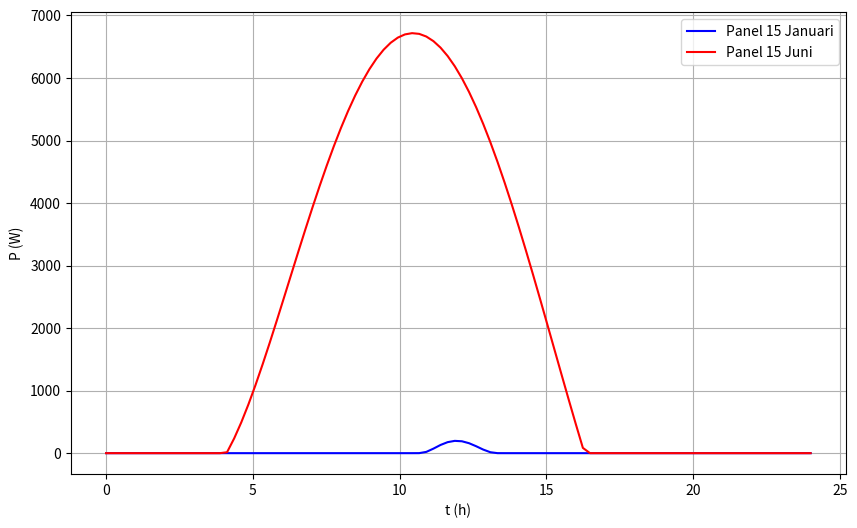

Write the Python code that produced this figure.
"""

Arbetsuppgift 3, Solen som energikälla
Authors: Firoz & Ömer

Vår uppdrag är att konstruera ett eller flera program i Python och att utnyttja informationen
i tabell 1 och appendix A för att utföra uppgifter nedan för en solpanel med verkningsgraden
ε = 0.15 och arean A = 50 m2 .

"""

import numpy as np
from matplotlib import pyplot as plt
import math

verk_grad = 0.15
area = 50
panel_lat = 65.6 
panel_azi = 150
panel_alt = 25
solar_konst = 1360.0

"""
1. Skapa plottar som visar effekten i Watt [W] som funktion av tiden på dygnet för er grupps
stationära solpanel (se tabell 1) för ett dygn i januari och i juni. Ni ska inte ta hänsyn till
antalet soltimmar, d.v.s. anta alltid soligt väder (se figur 2 i appendix A för exempel).
"""
def calculate_1(dag,tid):
    dek_vinkel = math.radians(-23.44)*np.cos((math.radians(360)/365) * dag)
    #print('deklinationsvinekeln är',np.degrees(dek_vinkel))

    tim_vinkel = math.radians(15) * tid- math.radians(180)
    #print('timvinkeln är',np.degrees(tim_vinkel))

    sol_alt = np.arcsin(np.sin(math.radians(panel_lat)) * np.sin(dek_vinkel) + np.cos(math.radians(panel_lat)) * np.cos(dek_vinkel) * np.cos(tim_vinkel))
    #print('solpanelen är',np.degrees(sol_alt))
    
    if sol_alt > 0:

        if tim_vinkel > 0:
            azi_vinkel = math.radians(180) + np.arccos((np.sin(math.radians(panel_lat)) * np.sin(sol_alt) - np.sin(dek_vinkel)) / (np.cos(math.radians(panel_lat)) * np.cos(sol_alt)))
            #print('azimutvinkeln är',np.degrees(azi_vinkel))

        elif tim_vinkel < 0:
            azi_vinkel = math.radians(180) - np.arccos((np.sin(math.radians(panel_lat)) * np.sin(sol_alt) - np.sin(dek_vinkel)) / (np.cos(math.radians(panel_lat)) * np.cos(sol_alt)))
            #print('azimutvinkeln är',np.degrees(azi_vinkel))

        intensitet = 1.1 * solar_konst * 0.7**((1/np.sin(sol_alt))**0.678)
        #print('intensitet är',intensitet)

        intens_panel = intensitet * ((np.cos(math.radians(panel_alt) - sol_alt) * np.cos(math.radians(panel_azi) - azi_vinkel)) + ((1 - np.cos(math.radians(panel_azi) - azi_vinkel)) * (np.sin(math.radians(panel_alt)) * np.sin(sol_alt))))
        #print('intensiteten mot solpanelen är',intens_panel)

        effekt = verk_grad * intens_panel * area
        #print('solpanelens levererade effekt är',effekt)

    else:
        effekt = 0

    if effekt < 0:
        effekt = 0

    return effekt
    
dag_tider = np.linspace(0, 24, 100)
effekter_jan = [calculate_1(15, tid) for tid in dag_tider]
effekter_jun = [calculate_1(167,tid) for tid in dag_tider]
    
total_effekt_jan = 0.0
total_effekt_jun = 0.0
total_effekt_ = 0.0

sol_timmar_jan = 0
sol_timmar_jun = 0
sol_timmar_ = 0

# Effekten för varje dag i ett helt år, start dag == 1
for i in range(365):  # Ett år har 365 dagar
    effekt_ = np.array([calculate_1(1+i, tid) for tid in dag_tider])

    tecken = np.diff(np.sign(effekt_)) != 0

    index = np.where(tecken)[0]

    avst_ar = dag_tider[index[1:]] - dag_tider[index[:-1]]
    dag_timmar = avst_ar[0]
    sol_timmar_ += dag_timmar

    area_ = np.trapz(effekt_, dag_tider)
    total_effekt_ += area_

# Effekten för varje dag i januari, start dag == 1
for i in range(31):  # Januari har 31 dagar
    effekt_jan = np.array([calculate_1(1+i, tid) for tid in dag_tider])

    tecken = np.diff(np.sign(effekt_jan)) != 0

    index = np.where(tecken)[0]

    avst_ar = dag_tider[index[1:]] - dag_tider[index[:-1]]
    dag_timmar = avst_ar[0]
    sol_timmar_jan += dag_timmar

    area_jan = np.trapz(effekt_jan, dag_tider)
    total_effekt_jan += area_jan

# Effekten för varje dag i juni, start dag == 153
for i in range(30):  # Juni har 30 dagar
    effekt_jun = np.array([calculate_1(153+i,tid) for tid in dag_tider])

    tecken = np.diff(np.sign(effekt_jun)) != 0

    index = np.where(tecken)[0]

    avst_ar = dag_tider[index[1:]] - dag_tider[index[:-1]]
    dag_timmar = avst_ar[0]
    sol_timmar_jun += dag_timmar

    area_jun = np.trapz(effekt_jun, dag_tider)
    total_effekt_jun += area_jun

jan_kwh = round(total_effekt_jan/1000,2)
jun_kwh = round(total_effekt_jun/1000,2)
tot_kwh = round(total_effekt_/1000,2)

print('Soltimmar för året: ' + str(round(sol_timmar_,1)) + '\nSoltimmar för januari: ' + str(round(sol_timmar_jan,1)) + '\nSoltimmar för juni: ' + str(round(sol_timmar_jun,1)))

plt.figure(figsize=(10, 6))
plt.plot(dag_tider,effekter_jan,label='Panel 15 Januari', color='blue')
plt.plot(dag_tider,effekter_jun,label='Panel 15 Juni', color='red')
plt.ylabel("P (W)")
plt.xlabel("t (h)")
plt.grid()
plt.legend()
plt.show()


"""
2. Beräkna energin i kWh som en stationär solpanel för er grupp (se tabell nedan) levererar
under januari månad, juni månad och under ett helt år. Ni ska utföra beräkningarna både
med och utan hänsyn taget till antalet soltimmar. 

Soltimmar för:
Januari == 23
Juni == 299
Ett år == 1872
"""

print('\nBeräkning av energin utan hänsyn till soltimmar:\n' + 'Energin för ett helt år: ' + str(tot_kwh) + ' kWh\n' + 'Energin för Januari månad: ' 
      + str(jan_kwh) + ' kWh\n' + 'Energin för Juni månad: ' + str(jun_kwh) + ' kWh\n')

def calculate_kwh(kwh,sol,sol_tabell):
    kwh_tabell = sol_tabell / (sol/kwh)
    return kwh_tabell

total_effekt_jan_sol = calculate_kwh(jan_kwh,sol_timmar_jan,23)
total_effekt_jun_sol = calculate_kwh(jun_kwh,sol_timmar_jun,299)
total_effekt_sol = calculate_kwh(tot_kwh,sol_timmar_,1872)

jan_kwh_sol = round(total_effekt_jan_sol,2)
jun_kwh_sol = round(total_effekt_jun_sol,2)
tot_kwh_sol = round(total_effekt_sol,2)

print('Soltimmar för året: ' + str(1872) + '\nSoltimmar för januari: ' + str(23) + '\nSoltimmar för juni: ' + str(299) + '\n')

print('Beräkning av energin med hänsyn till soltimmar:\n' + 'Energin för ett helt år: ' + str(tot_kwh_sol) + ' kWh\n' + 'Energin för Januari månad: ' 
      + str(jan_kwh_sol) + ' kWh\n' + 'Energin för Juni månad: ' + str(jun_kwh_sol) + ' kWh\n')

"""
3. Optimera θp med hänsyn taget till antalet soltimmar så att levererad energi i kWh under
ett år blir så stor som möjligt för gruppens stationära solpanel. Hur stor blir den maximala
energin i kWh och vid vilken vinkel θp? Vinkeln αp enligt tabell.
"""

ny_tider = np.linspace(0, 24, 10)
max_effekt = 0.0
opt_panel_alt = 0

for i in range(90):
    kwh_ = 0.0
    nu_effekt = 0.0
    panel_alt = i
    # Effekten för varje dag i ett helt år, start dag == 1
    for j in range(365):  # Ett år har 365 dagar
        effekt_opt = np.array([calculate_1(1+j, tid) for tid in ny_tider])
        area_opt = np.trapz(effekt_opt, ny_tider)
        nu_effekt += area_opt
    kwh_ = calculate_kwh(nu_effekt,sol_timmar_,1872)
    if kwh_ > max_effekt:
        max_effekt = kwh_
        opt_panel_alt = panel_alt

max_kwh = round(max_effekt/1000,2)
print('Maximala energi under ett år med optimerat θp (med hänsyn till soltimmar): ' + str(max_kwh) + ' kWh\n' + 'θp är då: ' + str(opt_panel_alt) + '°\n')

"""
4. Anta vidare att den stationära solpanelen kostar 200 000 kr att installera och att den el som
solpanelen producerar får används ’gratis’ och att underskott/överskott av el kan köpas/säljas
på elbörsen för 2 kr/kWh. Om ett hushåll där solpanelen är installerad förbrukar 14 000
kWh/år, efter hur många år har solpanelen betalat sig (jämfört med att köpa all el på
elbörsen)? Använd optimerad vinkel θp i uppgift 3 för att lösa uppgiften och ta hänsyn till
antalet soltimmar. Vinkeln αp enligt tabell.
"""

def calculate_pris(kwh,hus_kwh,panel_kostnad,pris_kwh):

    netto_energi = kwh -hus_kwh
    pengar = pris_kwh * kwh
    antal_solvarv = panel_kostnad / pengar

    if netto_energi < 0:
        print('Vi får ett underskott under året på ' + str(round(netto_energi,2)) + ' kWh' + '\nDet måste köpas till energi för ' + str(round((-netto_energi*pris_kwh),0)) + ' Kr')

    elif netto_energi > 0:
        print('Vi får ett överskott under året på ' + str(round(netto_energi,2)) + ' kWh' + '\nEnergin kan säljas för ' + str(round((netto_energi*pris_kwh),0)) + ' Kr')

    print('Det kommer ta ' + str(round(antal_solvarv,1)) + ' år för sol panelen att ha betalat för sig själv \nDå man köper all el på elbörsen\n')
print('Solpanel som kostar 200 000 kr:')
calculate_pris(max_kwh,14000,200000,2)

"""
5. Anta nu att solpanelen görs rörlig kring två axlar och att den förses med elmotorer så att den
kan följa solens gång exakt (θp = θs och αp = αs). Hur stor energi i kWh levererar solpanelen
på ett år nu? Beräkningar utförs med hänsyn till antalet soltimmar. Totalt kostar en sådan
panel 400 000 kr att installera. Efter hur många år har denna solpanel betalat sig (jämfört
med att köpa all el på elbörsen)? Den el som motorerna drar för att vrida solpanelen i solens
riktning kan försummas. Övriga uppgifter som i uppgift 4 ovan.
"""
def calculate_2(dag,tid):
    dek_vinkel = math.radians(-23.44)*np.cos((math.radians(360)/365) * dag)
    #print('deklinationsvinekeln är',np.degrees(dek_vinkel))

    tim_vinkel = math.radians(15) * tid- math.radians(180)
    #print('timvinkeln är',np.degrees(tim_vinkel))

    sol_alt = np.arcsin(np.sin(math.radians(panel_lat)) * np.sin(dek_vinkel) + np.cos(math.radians(panel_lat)) * np.cos(dek_vinkel) * np.cos(tim_vinkel))
    #print('solpanelen är',np.degrees(sol_alt))
    panel_alt = math.degrees(sol_alt)

    if sol_alt > 0:

        if tim_vinkel > 0:
            azi_vinkel = math.radians(180) + np.arccos((np.sin(math.radians(panel_lat)) * np.sin(sol_alt) - np.sin(dek_vinkel)) / (np.cos(math.radians(panel_lat)) * np.cos(sol_alt)))
            #print('azimutvinkeln är',np.degrees(azi_vinkel))

        elif tim_vinkel < 0:
            azi_vinkel = math.radians(180) - np.arccos((np.sin(math.radians(panel_lat)) * np.sin(sol_alt) - np.sin(dek_vinkel)) / (np.cos(math.radians(panel_lat)) * np.cos(sol_alt)))
            #print('azimutvinkeln är',np.degrees(azi_vinkel))

        panel_azi = math.degrees(azi_vinkel)

        intensitet = 1.1 * solar_konst * 0.7**((1/np.sin(sol_alt))**0.678)
        #print('intensitet är',intensitet)

        intens_panel = intensitet * ((np.cos(math.radians(panel_alt) - sol_alt) * np.cos(math.radians(panel_azi) - azi_vinkel)) + ((1 - np.cos(math.radians(panel_azi) - azi_vinkel)) * (np.sin(math.radians(panel_alt)) * np.sin(sol_alt))))
        #print('intensiteten mot solpanelen är',intens_panel)

        effekt = verk_grad * intens_panel * area
        #print('solpanelens levererade effekt är',effekt)

    else:
        effekt = 0

    if effekt < 0:
        effekt = 0

    return effekt

opt_total_effekt = 0.0

# Effekten för varje dag med optimerad θp och αp i ett helt år, start dag == 1
for i in range(365):  # Ett år har 365 dagar
    effekt_ = np.array([calculate_2(1+i, tid) for tid in dag_tider])
    area_ = np.trapz(effekt_, dag_tider)
    opt_total_effekt += area_

opt_tot_kwh = round(calculate_kwh((opt_total_effekt/1000),sol_timmar_,1872),2)

print('Solpanel som kostar 400 000 kr:')
calculate_pris(opt_tot_kwh,14000,400000,2)

print('Energin för ett helt år med elmotorer: ' + str(opt_tot_kwh) + ' kWh')
